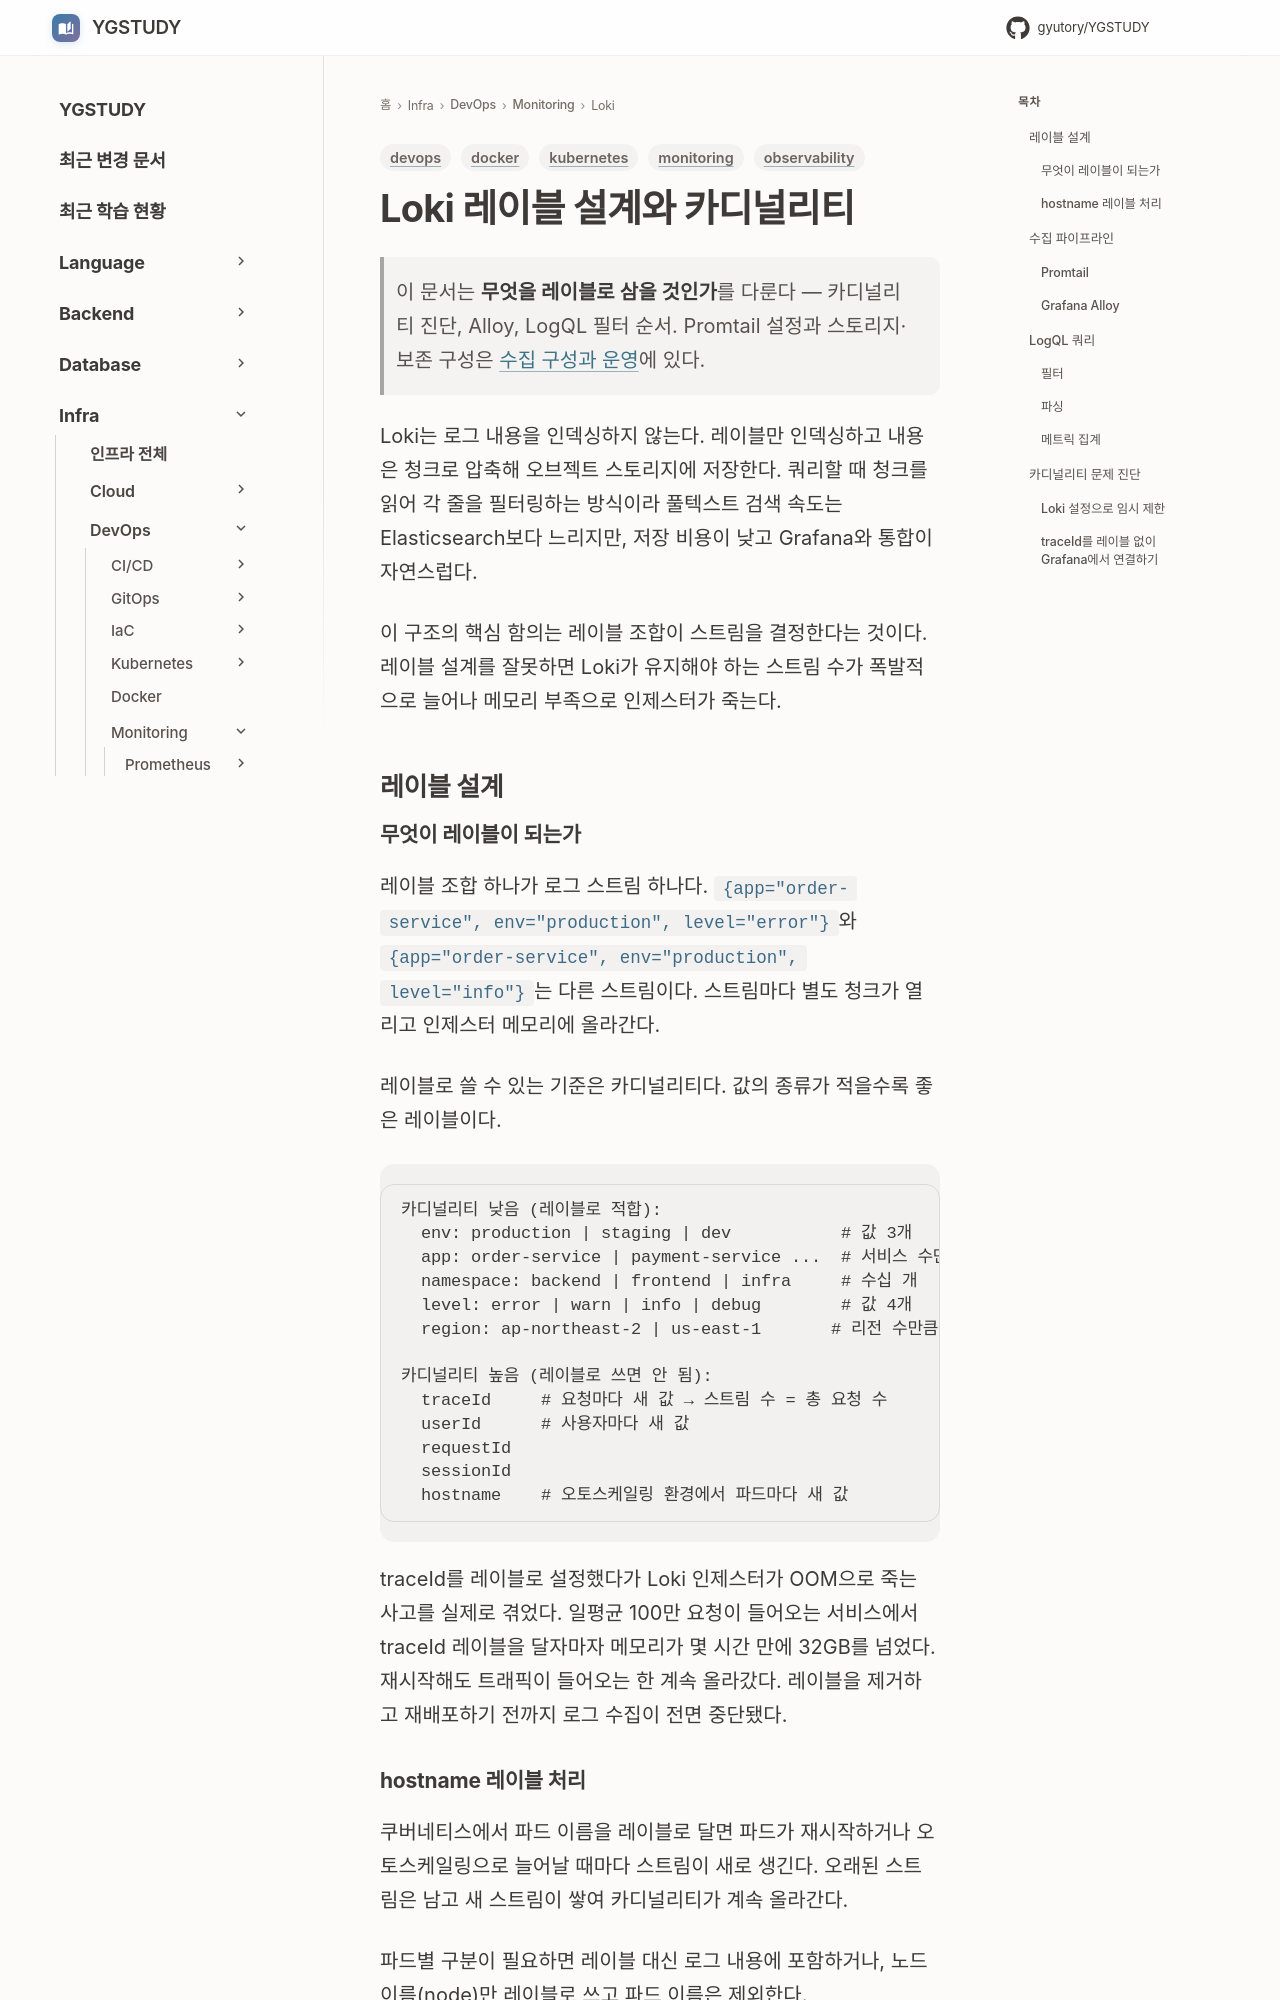

repository: GYUTORY/YGSTUDY · page: DevOps/Monitoring/Loki_레이블_설계와_카디널리티/index.html · generator: mkdocs

---
title: Loki 레이블 설계와 카디널리티
tags: [monitoring, observability, devops, kubernetes, docker]
updated: 2026-08-16
---

# Loki 레이블 설계와 카디널리티

> 이 문서는 **무엇을 레이블로 삼을 것인가**를 다룬다 — 카디널리티 진단, Alloy, LogQL 필터 순서. Promtail 설정과 스토리지·보존 구성은 [수집 구성과 운영](Loki_Log_Aggregation.md)에 있다.


Loki는 로그 내용을 인덱싱하지 않는다. 레이블만 인덱싱하고 내용은 청크로 압축해 오브젝트 스토리지에 저장한다. 쿼리할 때 청크를 읽어 각 줄을 필터링하는 방식이라 풀텍스트 검색 속도는 Elasticsearch보다 느리지만, 저장 비용이 낮고 Grafana와 통합이 자연스럽다.

이 구조의 핵심 함의는 레이블 조합이 스트림을 결정한다는 것이다. 레이블 설계를 잘못하면 Loki가 유지해야 하는 스트림 수가 폭발적으로 늘어나 메모리 부족으로 인제스터가 죽는다.

## 레이블 설계

### 무엇이 레이블이 되는가

레이블 조합 하나가 로그 스트림 하나다. `{app="order-service", env="production", level="error"}`와 `{app="order-service", env="production", level="info"}`는 다른 스트림이다. 스트림마다 별도 청크가 열리고 인제스터 메모리에 올라간다.

레이블로 쓸 수 있는 기준은 카디널리티다. 값의 종류가 적을수록 좋은 레이블이다.

```
카디널리티 낮음 (레이블로 적합):
  env: production | staging | dev           # 값 3개
  app: order-service | payment-service ...  # 서비스 수만큼
  namespace: backend | frontend | infra     # 수십 개
  level: error | warn | info | debug        # 값 4개
  region: ap-northeast-2 | us-east-1       # 리전 수만큼

카디널리티 높음 (레이블로 쓰면 안 됨):
  traceId     # 요청마다 새 값 → 스트림 수 = 총 요청 수
  userId      # 사용자마다 새 값
  requestId
  sessionId
  hostname    # 오토스케일링 환경에서 파드마다 새 값
```

traceId를 레이블로 설정했다가 Loki 인제스터가 OOM으로 죽는 사고를 실제로 겪었다. 일평균 100만 요청이 들어오는 서비스에서 traceId 레이블을 달자마자 메모리가 몇 시간 만에 32GB를 넘었다. 재시작해도 트래픽이 들어오는 한 계속 올라갔다. 레이블을 제거하고 재배포하기 전까지 로그 수집이 전면 중단됐다.
